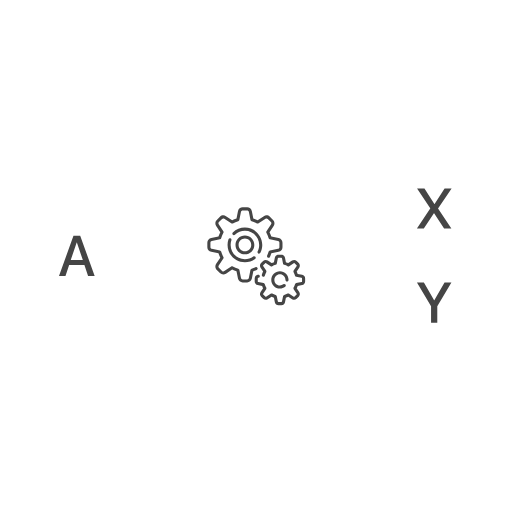
t = 0.00 s
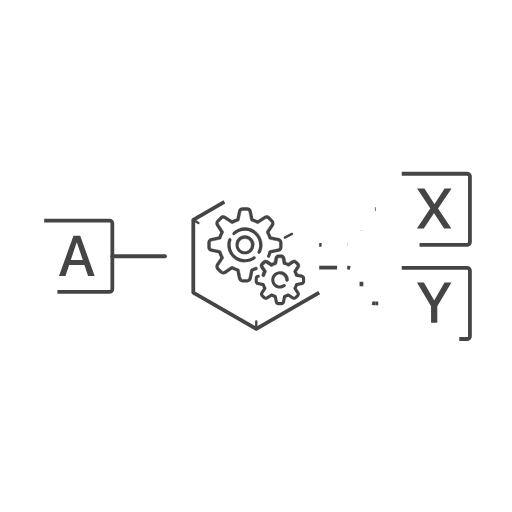
t = 0.50 s
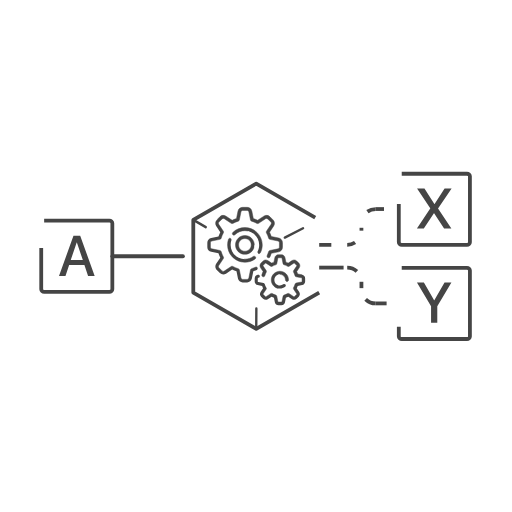
t = 0.73 s
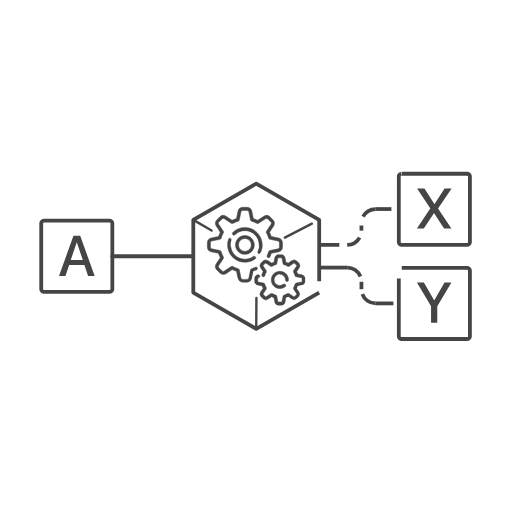
t = 0.97 s
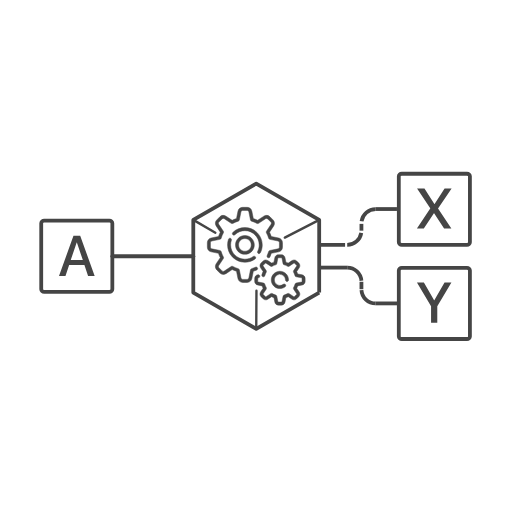
t = 1.20 s
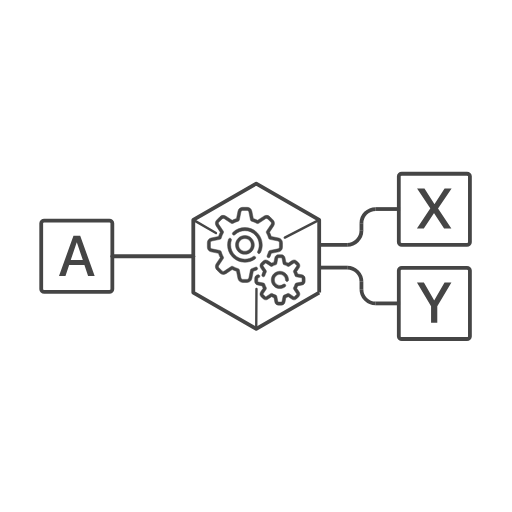
t = 1.50 s

The animated SVG that drew these frames (rendered in a browser with its animation timeline set to each time). Animation: 2 CSS @keyframes rules; one cycle of 1.50 s.

<!--?xml version="1.0" encoding="UTF-8"?-->

<svg version="1.1" xmlns="http://www.w3.org/2000/svg" xmlns:xlink="http://www.w3.org/1999/xlink" x="0" y="0" width="1080" height="1080" viewBox="0, 0, 1080, 1080" style="">
  <g id="Livello_2"></g>
  <g id="Livello_2">
    <path d="M93.12,465.5 L230.806,465.5 C234.207,465.5 236.963,467.892 236.963,470.843 L236.963,610.157 C236.963,613.108 234.207,615.5 230.806,615.5 L93.12,615.5 C89.72,615.5 86.963,613.108 86.963,610.157 L86.963,470.843 C86.963,467.892 89.72,465.5 93.12,465.5 z" fill-opacity="0" stroke="#454545" stroke-width="8" class="XrPZSJes_0"></path>
    <path d="M847.392,366.468 L985.078,366.468 C988.479,366.468 991.235,368.859 991.235,371.81 L991.235,511.125 C991.235,514.076 988.479,516.468 985.078,516.468 L847.392,516.468 C843.992,516.468 841.235,514.076 841.235,511.125 L841.235,371.81 C841.235,368.859 843.992,366.468 847.392,366.468 z" fill-opacity="0" stroke="#454545" stroke-width="8" class="XrPZSJes_1"></path>
    <path d="M236.964,540.5 L407.717,540.5" fill-opacity="0" stroke="#454545" stroke-width="8" stroke-linecap="round" class="XrPZSJes_2"></path>
    <path d="M673.283,564.471 L732.551,564.471" fill-opacity="0" stroke="#454545" stroke-width="8" class="XrPZSJes_3"></path>
    <path d="M762.413,594.376 L762.413,610.095" fill-opacity="0" stroke="#454545" stroke-width="8" class="XrPZSJes_4"></path>
    <path d="M673.283,564.042 L673.283,564.042" fill-opacity="0" stroke="#454545" stroke-width="8" class="XrPZSJes_5"></path>
    <path d="M673.283,617.162 L540.5,693.824 L407.717,617.162 L407.717,463.838 L540.5,387.176 L673.283,463.838 z" fill-opacity="0" stroke="#454545" stroke-width="8" stroke-linejoin="round" stroke-miterlimit="1" class="XrPZSJes_6"></path>
    <path d="M185.802,582 L199.688,582 L169.161,497.449 L154.981,497.449 L124.454,582 L138.106,582 L145.841,559.149 L178.067,559.149 z M161.778,511.512 L162.13,511.512 L174.728,548.602 L149.181,548.602 z" fill="#454545" class="XrPZSJes_7"></path>
    <path d="M879.432,481.968 L893.964,481.968 L915.292,449.741 L915.702,449.741 L936.737,481.968 L952.089,481.968 L923.964,440.014 L923.964,439.663 L952.616,397.417 L937.792,397.417 L916.698,430.112 L916.229,430.112 L895.37,397.417 L879.725,397.417 L907.499,439.194 L907.499,439.604 z" fill="#454545" class="XrPZSJes_8"></path>
    <path d="M847.392,565.096 L985.078,565.096 C988.479,565.096 991.235,567.488 991.235,570.439 L991.235,709.754 C991.235,712.704 988.479,715.096 985.078,715.096 L847.392,715.096 C843.992,715.096 841.235,712.704 841.235,709.754 L841.235,570.439 C841.235,567.488 843.992,565.096 847.392,565.096 z" fill-opacity="0" stroke="#454545" stroke-width="8" class="XrPZSJes_9"></path>
    <path d="M922.393,680.596 L922.393,645.967 L952.218,596.046 L937.686,596.046 L916.124,633.37 L915.714,633.37 L894.151,596.046 L879.503,596.046 L909.268,645.967 L909.268,680.596 z" fill="#454545" class="XrPZSJes_10"></path>
    <g id="gears">
      <g>
        <path d="M543.234,565.163 C542.463,563.539 540.52,562.846 538.895,563.617 C536.251,564.872 533.478,565.909 530.655,566.699 C529.474,567.029 528.579,567.995 528.339,569.197 L524.893,586.427 C524.553,588.128 523.047,589.363 521.312,589.363 L511.911,589.363 C510.176,589.363 508.67,588.128 508.33,586.427 L504.884,569.197 C504.643,567.995 503.748,567.029 502.568,566.699 C498.579,565.583 494.73,563.988 491.128,561.959 C490.059,561.357 488.742,561.406 487.722,562.086 L473.1,571.834 C471.657,572.796 469.719,572.604 468.491,571.377 L461.844,564.73 C460.617,563.503 460.426,561.565 461.388,560.121 L471.135,545.499 C471.816,544.479 471.865,543.163 471.263,542.094 C469.233,538.49 467.638,534.641 466.523,530.654 C466.192,529.472 465.227,528.578 464.024,528.337 L446.795,524.891 C445.094,524.551 443.859,523.045 443.859,521.31 L443.859,511.909 C443.859,510.174 445.093,508.669 446.795,508.328 L464.024,504.882 C465.227,504.641 466.192,503.746 466.523,502.566 C467.639,498.577 469.234,494.729 471.263,491.126 C471.865,490.057 471.815,488.741 471.135,487.72 L461.389,473.1 C460.426,471.656 460.618,469.719 461.845,468.491 L468.492,461.844 C469.719,460.617 471.658,460.426 473.101,461.388 L487.723,471.135 C488.743,471.816 490.06,471.865 491.128,471.263 C494.731,469.233 498.58,467.639 502.569,466.522 C503.75,466.192 504.645,465.227 504.885,464.024 L508.331,446.795 C508.671,445.094 510.177,443.858 511.912,443.858 L521.313,443.858 C523.048,443.858 524.553,445.093 524.894,446.795 L528.34,464.024 C528.581,465.227 529.476,466.192 530.656,466.522 C534.645,467.639 538.494,469.233 542.096,471.263 C543.165,471.865 544.482,471.815 545.502,471.135 L560.123,461.388 C561.567,460.425 563.505,460.618 564.732,461.844 L571.379,468.491 C572.606,469.718 572.798,471.656 571.836,473.1 L562.089,487.722 C561.408,488.742 561.359,490.058 561.961,491.127 C563.99,494.73 565.585,498.579 566.701,502.568 C567.032,503.749 567.997,504.643 569.2,504.884 L586.429,508.33 C588.13,508.67 589.365,510.176 589.365,511.911 L589.365,521.312 C589.365,523.047 588.13,524.552 586.429,524.893 L569.2,528.339 C567.997,528.58 567.032,529.475 566.701,530.656 C565.892,533.549 564.823,536.387 563.526,539.091 C562.747,540.713 563.432,542.659 565.054,543.437 C566.675,544.216 568.622,543.531 569.399,541.91 C570.57,539.469 571.576,536.931 572.398,534.343 L587.707,531.282 C592.441,530.334 595.878,526.141 595.878,521.311 L595.878,511.911 C595.878,507.081 592.441,502.888 587.705,501.941 L572.396,498.879 C571.392,495.718 570.12,492.645 568.595,489.704 L577.255,476.713 C579.934,472.695 579.4,467.299 575.985,463.884 L569.338,457.237 C565.922,453.821 560.526,453.288 556.508,455.966 L543.518,464.627 C540.576,463.102 537.503,461.829 534.343,460.825 L531.281,445.517 C530.335,440.782 526.141,437.345 521.312,437.345 L511.911,437.345 C507.082,437.345 502.889,440.782 501.941,445.518 L498.88,460.826 C495.719,461.83 492.646,463.103 489.705,464.628 L476.715,455.968 C472.697,453.289 467.301,453.822 463.885,457.238 L457.238,463.885 C453.823,467.301 453.289,472.696 455.968,476.715 L464.628,489.705 C463.104,492.646 461.831,495.719 460.827,498.88 L445.518,501.942 C440.782,502.889 437.345,507.082 437.345,511.911 L437.345,521.312 C437.345,526.142 440.782,530.334 445.518,531.282 L460.827,534.344 C461.83,537.504 463.103,540.577 464.628,543.518 L455.968,556.509 C453.289,560.528 453.823,565.923 457.238,569.339 L463.885,575.986 C467.301,579.401 472.696,579.935 476.715,577.256 L489.706,568.596 C492.647,570.12 495.719,571.393 498.88,572.398 L501.942,587.706 C502.889,592.441 507.082,595.879 511.912,595.879 L521.312,595.879 C526.142,595.879 530.335,592.441 531.282,587.705 L534.344,572.397 C536.854,571.6 539.318,570.63 541.689,569.504 C543.314,568.732 544.006,566.789 543.234,565.163 z" fill="#454545" class="XrPZSJes_11"></path>
        <path d="M543.234,565.163 C542.463,563.539 540.52,562.846 538.895,563.617 C536.251,564.872 533.478,565.909 530.655,566.699 C529.474,567.029 528.579,567.995 528.339,569.197 L524.893,586.427 C524.553,588.128 523.047,589.363 521.312,589.363 L511.911,589.363 C510.176,589.363 508.67,588.128 508.33,586.427 L504.884,569.197 C504.643,567.995 503.748,567.029 502.568,566.699 C498.579,565.583 494.73,563.988 491.128,561.959 C490.059,561.357 488.742,561.406 487.722,562.086 L473.1,571.834 C471.657,572.796 469.719,572.604 468.491,571.377 L461.844,564.73 C460.617,563.503 460.426,561.565 461.388,560.121 L471.135,545.499 C471.816,544.479 471.865,543.163 471.263,542.094 C469.233,538.49 467.638,534.641 466.523,530.654 C466.192,529.472 465.227,528.578 464.024,528.337 L446.795,524.891 C445.094,524.551 443.859,523.045 443.859,521.31 L443.859,511.909 C443.859,510.174 445.093,508.669 446.795,508.328 L464.024,504.882 C465.227,504.641 466.192,503.746 466.523,502.566 C467.639,498.577 469.234,494.729 471.263,491.126 C471.865,490.057 471.815,488.741 471.135,487.72 L461.389,473.1 C460.426,471.656 460.618,469.719 461.845,468.491 L468.492,461.844 C469.719,460.617 471.658,460.426 473.101,461.388 L487.723,471.135 C488.743,471.816 490.06,471.865 491.128,471.263 C494.731,469.233 498.58,467.639 502.569,466.522 C503.75,466.192 504.645,465.227 504.885,464.024 L508.331,446.795 C508.671,445.094 510.177,443.858 511.912,443.858 L521.313,443.858 C523.048,443.858 524.553,445.093 524.894,446.795 L528.34,464.024 C528.581,465.227 529.476,466.192 530.656,466.522 C534.645,467.639 538.494,469.233 542.096,471.263 C543.165,471.865 544.482,471.815 545.502,471.135 L560.123,461.388 C561.567,460.425 563.505,460.618 564.732,461.844 L571.379,468.491 C572.606,469.718 572.798,471.656 571.836,473.1 L562.089,487.722 C561.408,488.742 561.359,490.058 561.961,491.127 C563.99,494.73 565.585,498.579 566.701,502.568 C567.032,503.749 567.997,504.643 569.2,504.884 L586.429,508.33 C588.13,508.67 589.365,510.176 589.365,511.911 L589.365,521.312 C589.365,523.047 588.13,524.552 586.429,524.893 L569.2,528.339 C567.997,528.58 567.032,529.475 566.701,530.656 C565.892,533.549 564.823,536.387 563.526,539.091 C562.747,540.713 563.432,542.659 565.054,543.437 C566.675,544.216 568.622,543.531 569.399,541.91 C570.57,539.469 571.576,536.931 572.398,534.343 L587.707,531.282 C592.441,530.334 595.878,526.141 595.878,521.311 L595.878,511.911 C595.878,507.081 592.441,502.888 587.705,501.941 L572.396,498.879 C571.392,495.718 570.12,492.645 568.595,489.704 L577.255,476.713 C579.934,472.695 579.4,467.299 575.985,463.884 L569.338,457.237 C565.922,453.821 560.526,453.288 556.508,455.966 L543.518,464.627 C540.576,463.102 537.503,461.829 534.343,460.825 L531.281,445.517 C530.335,440.782 526.141,437.345 521.312,437.345 L511.911,437.345 C507.082,437.345 502.889,440.782 501.941,445.518 L498.88,460.826 C495.719,461.83 492.646,463.103 489.705,464.628 L476.715,455.968 C472.697,453.289 467.301,453.822 463.885,457.238 L457.238,463.885 C453.823,467.301 453.289,472.696 455.968,476.715 L464.628,489.705 C463.104,492.646 461.831,495.719 460.827,498.88 L445.518,501.942 C440.782,502.889 437.345,507.082 437.345,511.911 L437.345,521.312 C437.345,526.142 440.782,530.334 445.518,531.282 L460.827,534.344 C461.83,537.504 463.103,540.577 464.628,543.518 L455.968,556.509 C453.289,560.528 453.823,565.923 457.238,569.339 L463.885,575.986 C467.301,579.401 472.696,579.935 476.715,577.256 L489.706,568.596 C492.647,570.12 495.719,571.393 498.88,572.398 L501.942,587.706 C502.889,592.441 507.082,595.879 511.912,595.879 L521.312,595.879 C526.142,595.879 530.335,592.441 531.282,587.705 L534.344,572.397 C536.854,571.6 539.318,570.63 541.689,569.504 C543.314,568.732 544.006,566.789 543.234,565.163 z" fill-opacity="0" stroke="#454545" stroke-width="1" class="XrPZSJes_12"></path>
      </g>
      <g>
        <path d="M544.827,534.712 C545.303,534.956 545.811,535.072 546.311,535.072 C547.494,535.072 548.636,534.425 549.212,533.3 C551.84,528.177 553.229,522.406 553.229,516.612 C553.229,496.421 536.802,479.995 516.611,479.995 C507.006,479.995 497.929,483.686 491.052,490.391 C489.764,491.647 489.738,493.709 490.993,494.997 C492.249,496.285 494.311,496.312 495.599,495.056 C501.252,489.545 508.714,486.51 516.61,486.51 C533.209,486.51 546.713,500.014 546.713,516.612 C546.713,521.445 545.603,526.06 543.415,530.328 C542.594,531.928 543.227,533.891 544.827,534.712 z" fill="#454545" class="XrPZSJes_13"></path>
        <path d="M544.827,534.712 C545.303,534.956 545.811,535.072 546.311,535.072 C547.494,535.072 548.636,534.425 549.212,533.3 C551.84,528.177 553.229,522.406 553.229,516.612 C553.229,496.421 536.802,479.995 516.611,479.995 C507.006,479.995 497.929,483.686 491.052,490.391 C489.764,491.647 489.738,493.709 490.993,494.997 C492.249,496.285 494.311,496.312 495.599,495.056 C501.252,489.545 508.714,486.51 516.61,486.51 C533.209,486.51 546.713,500.014 546.713,516.612 C546.713,521.445 545.603,526.06 543.415,530.328 C542.594,531.928 543.227,533.891 544.827,534.712 z" fill-opacity="0" stroke="#454545" stroke-width="1" class="XrPZSJes_14"></path>
      </g>
      <g>
        <path d="M486.119,502.673 C484.418,502.088 482.565,502.992 481.979,504.693 C480.663,508.521 479.995,512.531 479.995,516.612 C479.995,536.803 496.422,553.229 516.613,553.229 C524.378,553.229 531.797,550.829 538.068,546.287 C539.525,545.232 539.851,543.195 538.797,541.738 C537.742,540.281 535.704,539.955 534.247,541.01 C529.094,544.741 522.996,546.713 516.612,546.713 C500.013,546.713 486.51,533.209 486.51,516.611 C486.51,513.253 487.058,509.955 488.139,506.812 C488.724,505.111 487.82,503.258 486.119,502.673 z" fill="#454545" class="XrPZSJes_15"></path>
        <path d="M486.119,502.673 C484.418,502.088 482.565,502.992 481.979,504.693 C480.663,508.521 479.995,512.531 479.995,516.612 C479.995,536.803 496.422,553.229 516.613,553.229 C524.378,553.229 531.797,550.829 538.068,546.287 C539.525,545.232 539.851,543.195 538.797,541.738 C537.742,540.281 535.704,539.955 534.247,541.01 C529.094,544.741 522.996,546.713 516.612,546.713 C500.013,546.713 486.51,533.209 486.51,516.611 C486.51,513.253 487.058,509.955 488.139,506.812 C488.724,505.111 487.82,503.258 486.119,502.673 z" fill-opacity="0" stroke="#454545" stroke-width="1" class="XrPZSJes_16"></path>
      </g>
      <g>
        <path d="M637.386,579.714 L627.966,577.83 C627.393,576.122 626.702,574.455 625.901,572.844 L631.23,564.85 C633.285,561.768 632.875,557.629 630.256,555.01 L625.888,550.642 C623.268,548.023 619.13,547.613 616.048,549.668 L608.054,554.997 C606.443,554.196 604.776,553.505 603.068,552.932 L601.184,543.512 C600.458,539.879 597.242,537.243 593.538,537.243 L587.36,537.243 C583.656,537.243 580.44,539.879 579.713,543.512 L577.829,552.932 C576.122,553.506 574.455,554.197 572.844,554.997 L564.85,549.668 C561.768,547.614 557.629,548.023 555.01,550.642 L550.642,555.01 C548.022,557.63 547.613,561.768 549.668,564.85 L554.997,572.844 C553.895,575.059 553.003,577.38 552.336,579.765 C551.851,581.498 552.863,583.295 554.595,583.78 C556.328,584.265 558.125,583.254 558.61,581.521 C559.319,578.986 560.333,576.54 561.622,574.251 C562.224,573.182 562.175,571.865 561.495,570.845 L555.089,561.237 C554.751,560.729 554.818,560.048 555.249,559.617 L559.617,555.249 C560.049,554.818 560.729,554.752 561.237,555.089 L570.845,561.495 C571.865,562.175 573.182,562.224 574.251,561.622 C576.54,560.333 578.986,559.319 581.521,558.61 C582.702,558.279 583.597,557.314 583.837,556.112 L586.102,544.79 C586.221,544.192 586.75,543.758 587.36,543.758 L593.538,543.758 C594.147,543.758 594.676,544.192 594.796,544.79 L597.06,556.112 C597.301,557.315 598.196,558.28 599.376,558.611 C601.912,559.32 604.358,560.334 606.647,561.623 C607.715,562.225 609.032,562.175 610.053,561.495 L619.661,555.09 C620.168,554.752 620.849,554.818 621.28,555.25 L625.648,559.618 C626.079,560.049 626.146,560.73 625.809,561.237 L619.403,570.846 C618.722,571.866 618.673,573.182 619.275,574.251 C620.565,576.541 621.579,578.987 622.288,581.522 C622.618,582.703 623.583,583.598 624.786,583.838 L636.108,586.102 C636.705,586.221 637.139,586.751 637.139,587.361 L637.139,593.538 C637.139,594.148 636.705,594.677 636.108,594.797 L624.785,597.061 C623.582,597.301 622.617,598.197 622.287,599.377 C621.578,601.912 620.564,604.358 619.274,606.647 C618.672,607.716 618.722,609.033 619.402,610.053 L625.808,619.661 C626.146,620.169 626.079,620.85 625.648,621.281 L621.28,625.649 C620.849,626.08 620.168,626.147 619.66,625.809 L610.052,619.404 C609.031,618.723 607.715,618.674 606.646,619.276 C604.357,620.565 601.911,621.579 599.376,622.288 C598.195,622.619 597.3,623.584 597.059,624.787 L594.795,636.108 C594.676,636.706 594.147,637.14 593.537,637.14 L587.359,637.14 C586.75,637.14 586.221,636.706 586.101,636.108 L583.837,624.786 C583.596,623.583 582.701,622.618 581.521,622.288 C578.985,621.578 576.539,620.565 574.25,619.275 C573.181,618.673 571.864,618.723 570.844,619.403 L561.236,625.809 C560.729,626.147 560.048,626.08 559.617,625.648 L555.249,621.28 C554.818,620.849 554.751,620.168 555.088,619.661 L561.494,610.052 C562.174,609.032 562.224,607.716 561.622,606.647 C560.332,604.357 559.318,601.912 558.609,599.376 C558.279,598.195 557.314,597.3 556.111,597.06 L544.789,594.796 C544.192,594.677 543.758,594.147 543.758,593.537 L543.758,587.36 C543.758,586.751 544.192,586.221 544.789,586.101 L545.482,585.963 C547.246,585.61 548.391,583.894 548.037,582.13 C547.684,580.365 545.97,579.223 544.204,579.574 L543.511,579.713 C539.879,580.44 537.242,583.656 537.242,587.36 L537.242,593.538 C537.242,597.242 539.879,600.458 543.511,601.185 L552.931,603.068 C553.505,604.776 554.196,606.443 554.997,608.054 L549.667,616.048 C547.612,619.13 548.022,623.269 550.642,625.888 L555.01,630.256 C557.629,632.875 561.768,633.285 564.85,631.23 L572.843,625.901 C574.455,626.702 576.122,627.393 577.829,627.966 L579.713,637.386 C580.44,641.019 583.656,643.655 587.36,643.655 L593.538,643.655 C597.242,643.655 600.458,641.019 601.185,637.386 L603.069,627.966 C604.776,627.393 606.443,626.701 608.054,625.9 L616.048,631.23 C619.131,633.284 623.269,632.875 625.888,630.255 L630.256,625.888 C632.876,623.268 633.285,619.13 631.23,616.047 L625.901,608.054 C626.702,606.442 627.393,604.775 627.966,603.068 L637.386,601.184 C641.018,600.458 643.655,597.242 643.655,593.537 L643.655,587.36 C643.655,583.656 641.019,580.44 637.386,579.714 z" fill="#454545" class="XrPZSJes_17"></path>
        <path d="M637.386,579.714 L627.966,577.83 C627.393,576.122 626.702,574.455 625.901,572.844 L631.23,564.85 C633.285,561.768 632.875,557.629 630.256,555.01 L625.888,550.642 C623.268,548.023 619.13,547.613 616.048,549.668 L608.054,554.997 C606.443,554.196 604.776,553.505 603.068,552.932 L601.184,543.512 C600.458,539.879 597.242,537.243 593.538,537.243 L587.36,537.243 C583.656,537.243 580.44,539.879 579.713,543.512 L577.829,552.932 C576.122,553.506 574.455,554.197 572.844,554.997 L564.85,549.668 C561.768,547.614 557.629,548.023 555.01,550.642 L550.642,555.01 C548.022,557.63 547.613,561.768 549.668,564.85 L554.997,572.844 C553.895,575.059 553.003,577.38 552.336,579.765 C551.851,581.498 552.863,583.295 554.595,583.78 C556.328,584.265 558.125,583.254 558.61,581.521 C559.319,578.986 560.333,576.54 561.622,574.251 C562.224,573.182 562.175,571.865 561.495,570.845 L555.089,561.237 C554.751,560.729 554.818,560.048 555.249,559.617 L559.617,555.249 C560.049,554.818 560.729,554.752 561.237,555.089 L570.845,561.495 C571.865,562.175 573.182,562.224 574.251,561.622 C576.54,560.333 578.986,559.319 581.521,558.61 C582.702,558.279 583.597,557.314 583.837,556.112 L586.102,544.79 C586.221,544.192 586.75,543.758 587.36,543.758 L593.538,543.758 C594.147,543.758 594.676,544.192 594.796,544.79 L597.06,556.112 C597.301,557.315 598.196,558.28 599.376,558.611 C601.912,559.32 604.358,560.334 606.647,561.623 C607.715,562.225 609.032,562.175 610.053,561.495 L619.661,555.09 C620.168,554.752 620.849,554.818 621.28,555.25 L625.648,559.618 C626.079,560.049 626.146,560.73 625.809,561.237 L619.403,570.846 C618.722,571.866 618.673,573.182 619.275,574.251 C620.565,576.541 621.579,578.987 622.288,581.522 C622.618,582.703 623.583,583.598 624.786,583.838 L636.108,586.102 C636.705,586.221 637.139,586.751 637.139,587.361 L637.139,593.538 C637.139,594.148 636.705,594.677 636.108,594.797 L624.785,597.061 C623.582,597.301 622.617,598.197 622.287,599.377 C621.578,601.912 620.564,604.358 619.274,606.647 C618.672,607.716 618.722,609.033 619.402,610.053 L625.808,619.661 C626.146,620.169 626.079,620.85 625.648,621.281 L621.28,625.649 C620.849,626.08 620.168,626.147 619.66,625.809 L610.052,619.404 C609.031,618.723 607.715,618.674 606.646,619.276 C604.357,620.565 601.911,621.579 599.376,622.288 C598.195,622.619 597.3,623.584 597.059,624.787 L594.795,636.108 C594.676,636.706 594.147,637.14 593.537,637.14 L587.359,637.14 C586.75,637.14 586.221,636.706 586.101,636.108 L583.837,624.786 C583.596,623.583 582.701,622.618 581.521,622.288 C578.985,621.578 576.539,620.565 574.25,619.275 C573.181,618.673 571.864,618.723 570.844,619.403 L561.236,625.809 C560.729,626.147 560.048,626.08 559.617,625.648 L555.249,621.28 C554.818,620.849 554.751,620.168 555.088,619.661 L561.494,610.052 C562.174,609.032 562.224,607.716 561.622,606.647 C560.332,604.357 559.318,601.912 558.609,599.376 C558.279,598.195 557.314,597.3 556.111,597.06 L544.789,594.796 C544.192,594.677 543.758,594.147 543.758,593.537 L543.758,587.36 C543.758,586.751 544.192,586.221 544.789,586.101 L545.482,585.963 C547.246,585.61 548.391,583.894 548.037,582.13 C547.684,580.365 545.97,579.223 544.204,579.574 L543.511,579.713 C539.879,580.44 537.242,583.656 537.242,587.36 L537.242,593.538 C537.242,597.242 539.879,600.458 543.511,601.185 L552.931,603.068 C553.505,604.776 554.196,606.443 554.997,608.054 L549.667,616.048 C547.612,619.13 548.022,623.269 550.642,625.888 L555.01,630.256 C557.629,632.875 561.768,633.285 564.85,631.23 L572.843,625.901 C574.455,626.702 576.122,627.393 577.829,627.966 L579.713,637.386 C580.44,641.019 583.656,643.655 587.36,643.655 L593.538,643.655 C597.242,643.655 600.458,641.019 601.185,637.386 L603.069,627.966 C604.776,627.393 606.443,626.701 608.054,625.9 L616.048,631.23 C619.131,633.284 623.269,632.875 625.888,630.255 L630.256,625.888 C632.876,623.268 633.285,619.13 631.23,616.047 L625.901,608.054 C626.702,606.442 627.393,604.775 627.966,603.068 L637.386,601.184 C641.018,600.458 643.655,597.242 643.655,593.537 L643.655,587.36 C643.655,583.656 641.019,580.44 637.386,579.714 z" fill-opacity="0" stroke="#454545" stroke-width="1" class="XrPZSJes_18"></path>
      </g>
      <g>
        <path d="M590.449,578.722 C596.916,578.722 602.176,583.982 602.176,590.449 C602.176,592.248 603.635,593.706 605.434,593.706 C607.232,593.706 608.691,592.248 608.691,590.449 C608.691,580.39 600.508,572.207 590.449,572.207 C580.39,572.207 572.206,580.39 572.206,590.449 C572.206,600.508 580.39,608.691 590.449,608.691 C594.523,608.691 598.377,607.377 601.594,604.892 C603.017,603.792 603.28,601.746 602.18,600.322 C601.08,598.898 599.034,598.636 597.61,599.736 C595.544,601.332 593.067,602.176 590.449,602.176 C583.982,602.176 578.722,596.915 578.722,590.449 C578.722,583.982 583.983,578.722 590.449,578.722 z" fill="#454545" class="XrPZSJes_19"></path>
        <path d="M590.449,578.722 C596.916,578.722 602.176,583.982 602.176,590.449 C602.176,592.248 603.635,593.706 605.434,593.706 C607.232,593.706 608.691,592.248 608.691,590.449 C608.691,580.39 600.508,572.207 590.449,572.207 C580.39,572.207 572.206,580.39 572.206,590.449 C572.206,600.508 580.39,608.691 590.449,608.691 C594.523,608.691 598.377,607.377 601.594,604.892 C603.017,603.792 603.28,601.746 602.18,600.322 C601.08,598.898 599.034,598.636 597.61,599.736 C595.544,601.332 593.067,602.176 590.449,602.176 C583.982,602.176 578.722,596.915 578.722,590.449 C578.722,583.982 583.983,578.722 590.449,578.722 z" fill-opacity="0" stroke="#454545" stroke-width="1" class="XrPZSJes_20"></path>
      </g>
      <g>
        <path d="M536.458,516.612 C536.458,505.668 527.555,496.765 516.612,496.765 C505.668,496.765 496.765,505.669 496.765,516.612 C496.765,527.555 505.668,536.458 516.612,536.458 C527.555,536.458 536.458,527.554 536.458,516.612 z M503.28,516.612 C503.28,509.261 509.261,503.28 516.612,503.28 C523.962,503.28 529.943,509.261 529.943,516.612 C529.943,523.962 523.963,529.943 516.612,529.943 C509.26,529.943 503.28,523.962 503.28,516.612 z" fill="#454545" class="XrPZSJes_21"></path>
        <path d="M536.458,516.612 C536.458,505.668 527.555,496.765 516.612,496.765 C505.668,496.765 496.765,505.669 496.765,516.612 C496.765,527.555 505.668,536.458 516.612,536.458 C527.555,536.458 536.458,527.554 536.458,516.612 z M503.28,516.612 C503.28,509.261 509.261,503.28 516.612,503.28 C523.962,503.28 529.943,509.261 529.943,516.612 C529.943,523.962 523.963,529.943 516.612,529.943 C509.26,529.943 503.28,523.962 503.28,516.612 z" fill-opacity="0" stroke="#454545" stroke-width="1" class="XrPZSJes_22"></path>
      </g>
    </g>
    <path d="M407.717,463.838 L455.537,491.655" fill-opacity="0" stroke="#454545" stroke-width="5" stroke-linecap="round" class="XrPZSJes_23"></path>
    <path d="M600.773,501.155 L673.283,463.838" fill-opacity="0" stroke="#454545" stroke-width="5" stroke-linecap="round" class="XrPZSJes_24"></path>
    <path d="M540.5,693.824 L540.982,609.472" fill-opacity="0" stroke="#454545" stroke-width="5" stroke-linecap="round" class="XrPZSJes_25"></path>
    <path d="M792.413,640 C775.845,640 762.413,626.568 762.413,610" fill-opacity="0" stroke="#454545" stroke-width="8" class="XrPZSJes_26"></path>
    <path d="M732.413,564.471 C748.982,564.471 762.413,577.903 762.413,594.471" fill-opacity="0" stroke="#454545" stroke-width="8" class="XrPZSJes_27"></path>
    <path d="M792.339,640 L843.901,640" fill-opacity="0" stroke="#454545" stroke-width="8" class="XrPZSJes_28"></path>
    <path d="M673.283,516.467 L732.551,516.468" fill-opacity="0" stroke="#454545" stroke-width="8" class="XrPZSJes_29"></path>
    <path d="M762.413,486.562 L762.413,470.844" fill-opacity="0" stroke="#454545" stroke-width="8" class="XrPZSJes_30"></path>
    <path d="M792.413,440.939 C775.845,440.939 762.413,454.37 762.413,470.939" fill-opacity="0" stroke="#454545" stroke-width="8" class="XrPZSJes_31"></path>
    <path d="M732.413,516.468 C748.982,516.468 762.413,503.036 762.413,486.467" fill-opacity="0" stroke="#454545" stroke-width="8" class="XrPZSJes_32"></path>
    <path d="M792.339,440.939 L843.901,440.939" fill-opacity="0" stroke="#454545" stroke-width="8" class="XrPZSJes_33"></path>
  </g>
<style data-made-with="vivus-instant">.XrPZSJes_0{stroke-dasharray:591 593;stroke-dashoffset:592;animation:XrPZSJes_draw 1000ms ease-out 0ms forwards;}.XrPZSJes_1{stroke-dasharray:591 593;stroke-dashoffset:592;animation:XrPZSJes_draw 1000ms ease-out 15ms forwards;}.XrPZSJes_2{stroke-dasharray:171 173;stroke-dashoffset:172;animation:XrPZSJes_draw 1000ms ease-out 30ms forwards;}.XrPZSJes_3{stroke-dasharray:60 62;stroke-dashoffset:61;animation:XrPZSJes_draw 1000ms ease-out 45ms forwards;}.XrPZSJes_4{stroke-dasharray:16 18;stroke-dashoffset:17;animation:XrPZSJes_draw 1000ms ease-out 60ms forwards;}.XrPZSJes_5{stroke-dasharray:0 2;stroke-dashoffset:1;animation:XrPZSJes_draw 1000ms ease-out 75ms forwards;}.XrPZSJes_6{stroke-dasharray:920 922;stroke-dashoffset:921;animation:XrPZSJes_draw 1000ms ease-out 90ms forwards;}.XrPZSJes_7{stroke-dasharray:407 409;stroke-dashoffset:408;animation:XrPZSJes_draw 1000ms ease-out 106ms forwards;}.XrPZSJes_8{stroke-dasharray:420 422;stroke-dashoffset:421;animation:XrPZSJes_draw 1000ms ease-out 121ms forwards;}.XrPZSJes_9{stroke-dasharray:591 593;stroke-dashoffset:592;animation:XrPZSJes_draw 1000ms ease-out 136ms forwards;}.XrPZSJes_10{stroke-dasharray:315 317;stroke-dashoffset:316;animation:XrPZSJes_draw 1000ms ease-out 151ms forwards;}.XrPZSJes_11{stroke-dasharray:1101 1103;stroke-dashoffset:1102;animation:XrPZSJes_draw 1000ms ease-out 166ms forwards;}.XrPZSJes_12{stroke-dasharray:1101 1103;stroke-dashoffset:1102;animation:XrPZSJes_draw 1000ms ease-out 181ms forwards;}.XrPZSJes_13{stroke-dasharray:209 211;stroke-dashoffset:210;animation:XrPZSJes_draw 1000ms ease-out 196ms forwards;}.XrPZSJes_14{stroke-dasharray:209 211;stroke-dashoffset:210;animation:XrPZSJes_draw 1000ms ease-out 212ms forwards;}.XrPZSJes_15{stroke-dasharray:190 192;stroke-dashoffset:191;animation:XrPZSJes_draw 1000ms ease-out 227ms forwards;}.XrPZSJes_16{stroke-dasharray:190 192;stroke-dashoffset:191;animation:XrPZSJes_draw 1000ms ease-out 242ms forwards;}.XrPZSJes_17{stroke-dasharray:800 802;stroke-dashoffset:801;animation:XrPZSJes_draw 1000ms ease-out 257ms forwards;}.XrPZSJes_18{stroke-dasharray:800 802;stroke-dashoffset:801;animation:XrPZSJes_draw 1000ms ease-out 272ms forwards;}.XrPZSJes_19{stroke-dasharray:182 184;stroke-dashoffset:183;animation:XrPZSJes_draw 1000ms ease-out 287ms forwards;}.XrPZSJes_20{stroke-dasharray:182 184;stroke-dashoffset:183;animation:XrPZSJes_draw 1000ms ease-out 303ms forwards;}.XrPZSJes_21{stroke-dasharray:209 211;stroke-dashoffset:210;animation:XrPZSJes_draw 1000ms ease-out 318ms forwards;}.XrPZSJes_22{stroke-dasharray:209 211;stroke-dashoffset:210;animation:XrPZSJes_draw 1000ms ease-out 333ms forwards;}.XrPZSJes_23{stroke-dasharray:56 58;stroke-dashoffset:57;animation:XrPZSJes_draw 1000ms ease-out 348ms forwards;}.XrPZSJes_24{stroke-dasharray:82 84;stroke-dashoffset:83;animation:XrPZSJes_draw 1000ms ease-out 363ms forwards;}.XrPZSJes_25{stroke-dasharray:85 87;stroke-dashoffset:86;animation:XrPZSJes_draw 1000ms ease-out 378ms forwards;}.XrPZSJes_26{stroke-dasharray:48 50;stroke-dashoffset:49;animation:XrPZSJes_draw 1000ms ease-out 393ms forwards;}.XrPZSJes_27{stroke-dasharray:48 50;stroke-dashoffset:49;animation:XrPZSJes_draw 1000ms ease-out 409ms forwards;}.XrPZSJes_28{stroke-dasharray:52 54;stroke-dashoffset:53;animation:XrPZSJes_draw 1000ms ease-out 424ms forwards;}.XrPZSJes_29{stroke-dasharray:60 62;stroke-dashoffset:61;animation:XrPZSJes_draw 1000ms ease-out 439ms forwards;}.XrPZSJes_30{stroke-dasharray:16 18;stroke-dashoffset:17;animation:XrPZSJes_draw 1000ms ease-out 454ms forwards;}.XrPZSJes_31{stroke-dasharray:48 50;stroke-dashoffset:49;animation:XrPZSJes_draw 1000ms ease-out 469ms forwards;}.XrPZSJes_32{stroke-dasharray:48 50;stroke-dashoffset:49;animation:XrPZSJes_draw 1000ms ease-out 484ms forwards;}.XrPZSJes_33{stroke-dasharray:52 54;stroke-dashoffset:53;animation:XrPZSJes_draw 1000ms ease-out 500ms forwards;}@keyframes XrPZSJes_draw{100%{stroke-dashoffset:0;}}@keyframes XrPZSJes_fade{0%{stroke-opacity:1;}92.98245614035088%{stroke-opacity:1;}100%{stroke-opacity:0;}}</style></svg>
